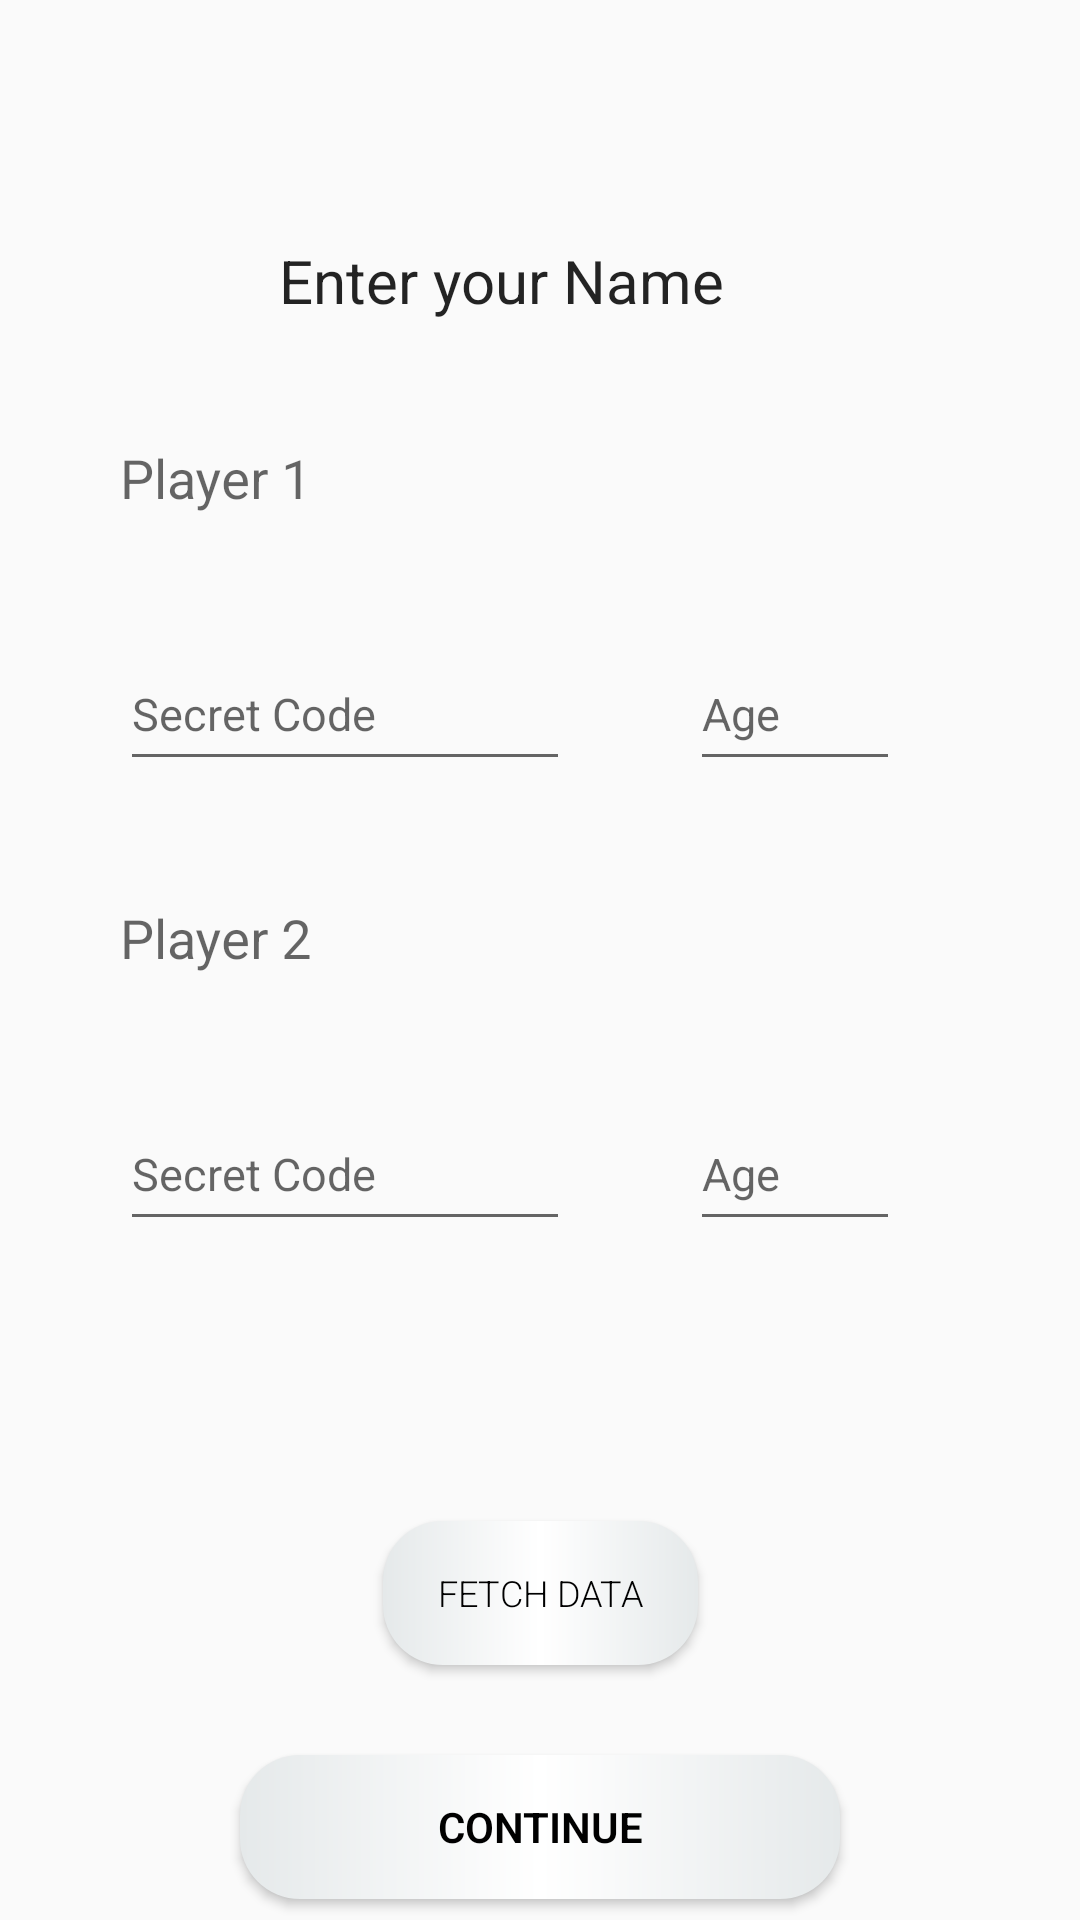

Here is an Android app screen rendered from its layout file. Give the layout XML and the strings, colors and styles it references.
<!-- AndroidManifest.xml: application theme Theme.TicTacToe -->
<!-- res/layout/activity_two_name.xml -->
<?xml version="1.0" encoding="utf-8"?>
<androidx.constraintlayout.widget.ConstraintLayout xmlns:android="http://schemas.android.com/apk/res/android"
    xmlns:app="http://schemas.android.com/apk/res-auto"
    xmlns:tools="http://schemas.android.com/tools"
    android:layout_width="match_parent"
    android:layout_height="match_parent"
    android:id="@+id/parent"
    android:background="@drawable/back1"
    tools:context=".TwoNameActivity">

    <TextView
        android:id="@+id/text4"
        android:layout_width="wrap_content"
        android:layout_height="wrap_content"


        android:layout_marginTop="80dp"

        android:text="Enter your Name"

        android:textColor="#DC000000"
        android:textSize="20sp"
        app:layout_constraintEnd_toEndOf="parent"
        app:layout_constraintHorizontal_bias="0.44"
        app:layout_constraintLeft_toLeftOf="parent"
        app:layout_constraintRight_toRightOf="parent"
        app:layout_constraintStart_toStartOf="parent"
        app:layout_constraintTop_toTopOf="parent" />

    <com.google.android.material.textfield.TextInputLayout
        android:id="@+id/playeronewall2"
        android:layout_width="200dp"
        android:layout_height="wrap_content"
        android:layout_marginStart="40dp"
        android:layout_marginTop="30dp"
        android:layout_marginEnd="120dp"
        app:layout_constraintEnd_toEndOf="parent"
        app:layout_constraintStart_toStartOf="parent"
        app:layout_constraintTop_toBottomOf="@+id/text4">

        <com.google.android.material.textfield.TextInputEditText
            android:id="@+id/playerone1"
            android:layout_width="match_parent"
            android:layout_height="wrap_content"

            android:background="@color/transparent"
            android:backgroundTint="@color/black"
            android:hint="Player 1"
            android:inputType="textPersonName|textCapWords"
            android:maxLength="6"
            android:singleLine="true"
            android:textColor="@color/white"
            android:textColorHint="@color/black"
            tools:ignore="TouchTargetSizeCheck" />
    </com.google.android.material.textfield.TextInputLayout>


    <com.google.android.material.textfield.TextInputEditText
        android:id="@+id/secretCode1"
        android:layout_width="150dp"
        android:layout_height="wrap_content"

        android:layout_marginTop="40dp"
        android:hint="Secret Code "

        android:inputType="textPersonName"
        android:maxLength="6"
        android:minHeight="48dp"

        android:textSize="15sp"
        app:layout_constraintStart_toStartOf="@+id/playeronewall2"
        app:layout_constraintTop_toBottomOf="@+id/playeronewall2" />

    <com.google.android.material.textfield.TextInputEditText
        android:id="@+id/aage1"
        android:layout_width="70dp"
        android:layout_height="wrap_content"

        android:layout_marginStart="40dp"
        android:layout_marginTop="40dp"
        android:hint="Age"
        android:inputType="textPersonName"
        android:maxLength="3"
        android:minHeight="48dp"
        android:textSize="15sp"
        app:layout_constraintStart_toEndOf="@+id/secretCode1"
        app:layout_constraintTop_toBottomOf="@+id/playeronewall2"
        tools:ignore="TouchTargetSizeCheck" />

    <com.google.android.material.textfield.TextInputLayout
        android:id="@+id/playeronewall"
        android:layout_width="200dp"
        android:layout_height="wrap_content"
        android:layout_marginStart="40dp"
        android:layout_marginTop="30dp"
        android:layout_marginEnd="120dp"
        app:layout_constraintEnd_toEndOf="parent"
        app:layout_constraintStart_toStartOf="parent"
        app:layout_constraintTop_toBottomOf="@+id/secretCode1">

        <com.google.android.material.textfield.TextInputEditText
            android:id="@+id/playerone2"
            android:layout_width="match_parent"
            android:layout_height="wrap_content"

            android:background="@color/transparent"
            android:backgroundTint="@color/black"
            android:hint="Player 2"
            android:inputType="textPersonName|textCapWords"
            android:maxLength="6"
            android:singleLine="true"
            android:textColor="@color/white"
            android:textColorHint="@color/black"
            tools:ignore="TouchTargetSizeCheck" />

    </com.google.android.material.textfield.TextInputLayout>



    <com.google.android.material.textfield.TextInputEditText
        android:id="@+id/secretCode2"
        android:layout_width="150dp"
        android:layout_height="wrap_content"

        android:layout_marginTop="40dp"
        android:hint="Secret Code "

        android:inputType="textPersonName"
        android:maxLength="6"
        android:minHeight="48dp"

        android:textSize="15sp"
        app:layout_constraintStart_toStartOf="@+id/playeronewall"
        app:layout_constraintTop_toBottomOf="@+id/playeronewall" />

    <com.google.android.material.textfield.TextInputEditText
        android:id="@+id/aage2"
        android:layout_width="70dp"
        android:layout_height="wrap_content"

        android:layout_marginStart="40dp"
        android:layout_marginTop="40dp"
        android:hint="Age"
        android:inputType="textPersonName"
        android:maxLength="3"
        android:minHeight="48dp"
        android:textSize="15sp"
        app:layout_constraintStart_toEndOf="@+id/secretCode2"
        app:layout_constraintTop_toBottomOf="@+id/playeronewall"
        tools:ignore="TouchTargetSizeCheck" />

    <Button
        android:id="@+id/button1"
        android:layout_width="105dp"
        android:layout_height="wrap_content"
        android:layout_marginTop="400dp"

        android:background="@drawable/buttonback"
        android:fontFamily="sans-serif-light"
        android:text="Fetch Data"
        android:textColor="@color/black"
        android:textSize="12sp"
        app:layout_constraintEnd_toEndOf="parent"
        app:layout_constraintStart_toStartOf="parent"
        app:layout_constraintTop_toBottomOf="@+id/text4" />

    <Button
        android:id="@+id/button2"
        android:layout_width="200dp"
        android:layout_height="wrap_content"
        android:layout_marginTop="30dp"

        android:background="@drawable/buttonback"
        android:fontFamily="sans-serif-light"
        android:text="Continue"
        android:textColor="#000000"
        android:textStyle="bold"
        app:layout_constraintEnd_toEndOf="parent"
        app:layout_constraintStart_toStartOf="parent"
        app:layout_constraintTop_toBottomOf="@+id/button1" />




</androidx.constraintlayout.widget.ConstraintLayout>
<!-- resources referenced by this layout -->
<resources>
  <color name="black">#FF000000</color>
  <color name="transparent">#00FFFFFF</color>
  <color name="white">#FFFFFFFF</color>
  <!-- drawable buttonback (drawable) -->
  <?xml version="1.0" encoding="utf-8"?>
  <shape
  xmlns:android="http://schemas.android.com/apk/res/android"
  android:shape="rectangle">
  
    <corners android:radius="20dp"  />
  
    <gradient
  
        android:endColor="@color/colorPrimary"
        android:centerColor="@color/white"
        android:startColor="@color/colorPrimary"
        android:type="linear"/>
  </shape>
  <style name="Theme.TicTacToe" parent="Theme.AppCompat.Light.NoActionBar">
          
          <item name="colorPrimary">@color/colorPrimary</item>
          <item name="colorOnPrimary">@color/white</item>
  
          <item name="colorOnSecondary">@color/black</item>
          
          <item name="android:statusBarColor" tools:targetApi="l">?attr/colorPrimaryVariant</item>
          
  
      </style>
  <color name="colorPrimary">#e5e9ea</color>
</resources>
